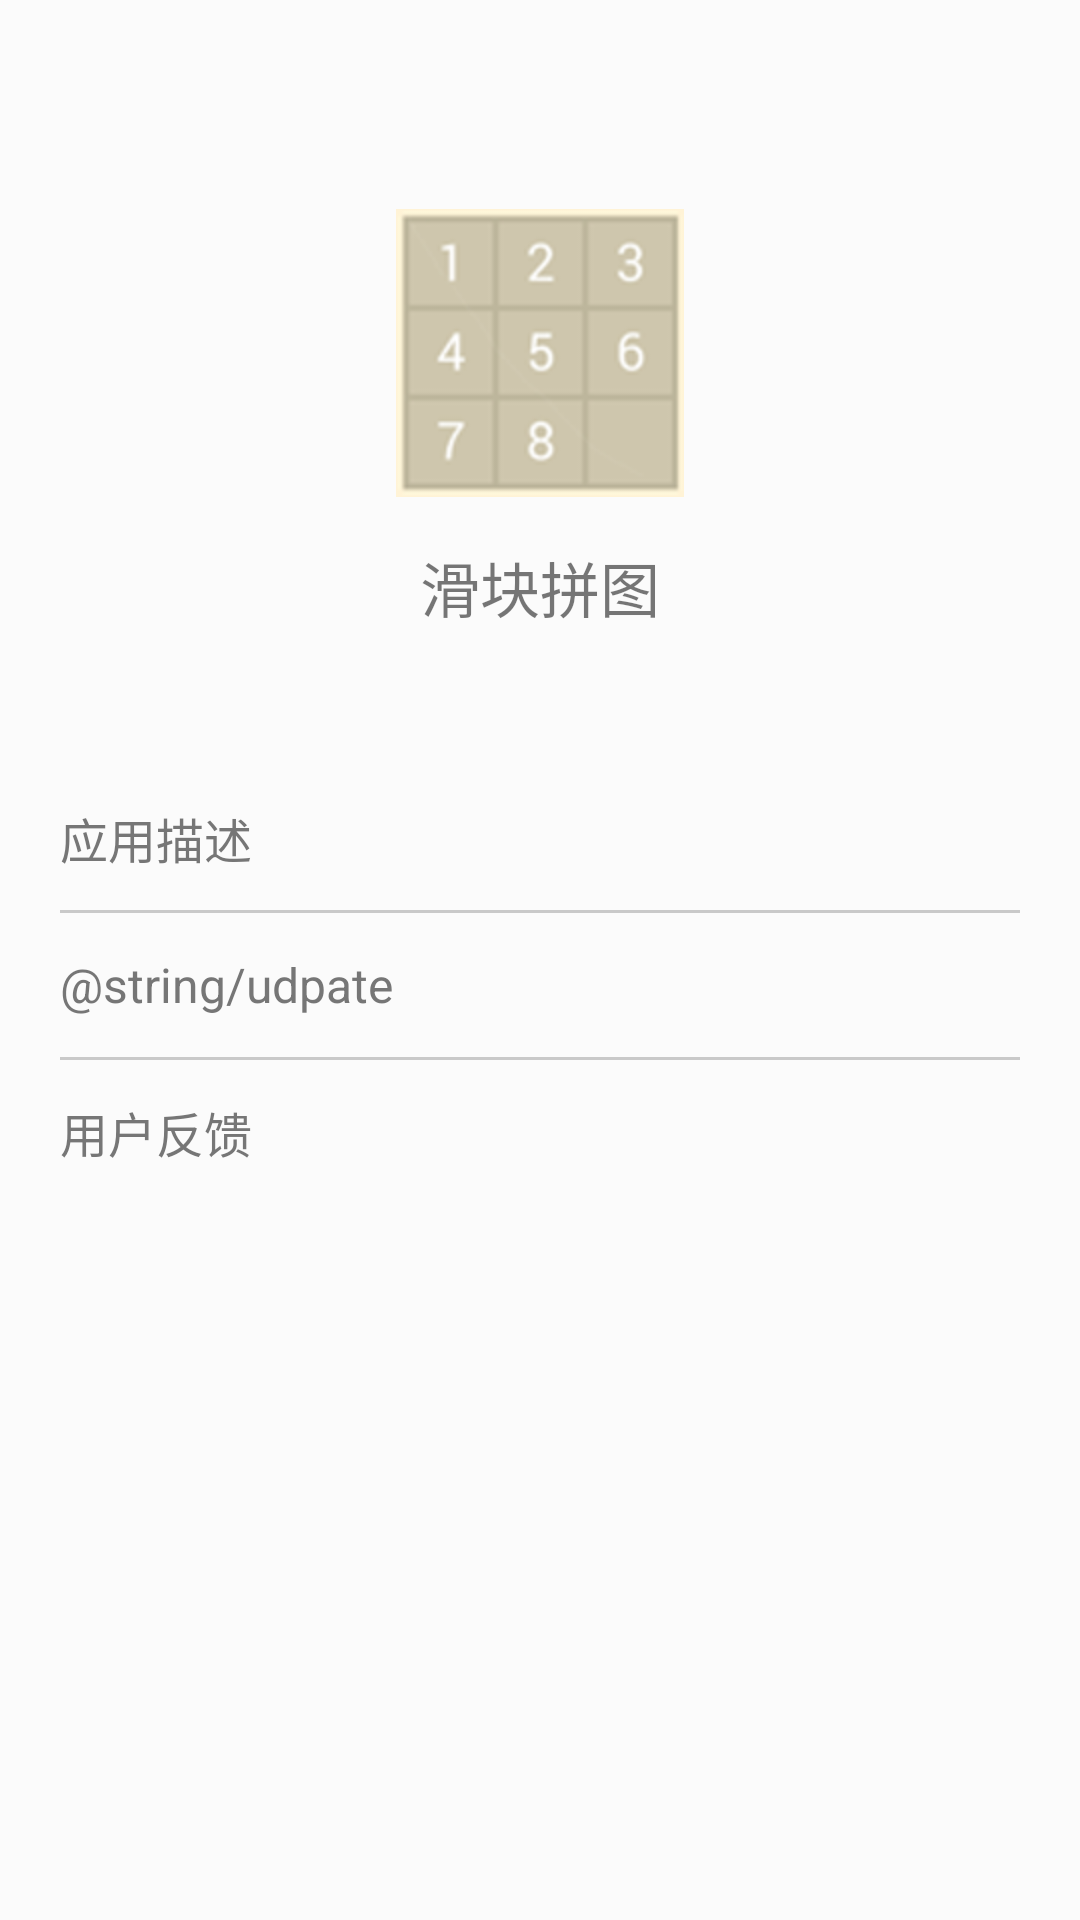

The Android layout XML behind this screen, and the referenced resources:
<!-- AndroidManifest.xml: activity theme AppTheme -->
<!-- res/layout/activity_about.xml -->
<?xml version="1.0" encoding="utf-8"?>
<ScrollView xmlns:android="http://schemas.android.com/apk/res/android"
    android:id="@+id/scrollView1"
    android:layout_width="match_parent"
    android:layout_height="match_parent"
    android:background="@color/white" >

    <LinearLayout
        android:layout_width="match_parent"
        android:layout_height="wrap_content"
        android:background="@color/white"
        android:orientation="vertical" >

        <RelativeLayout
            android:layout_width="match_parent"
            android:layout_height="wrap_content"
            android:padding="25dip" >

            <ImageView
                android:id="@+id/app_icon"
                android:layout_width="@dimen/img_size"
                android:layout_height="@dimen/img_size"
                android:layout_centerInParent="true"
                android:layout_margin="@dimen/img_text_border"
                android:contentDescription="@string/appdescription"
                android:src="@drawable/ic_launcher" />

            <TextView
                android:layout_width="wrap_content"
                android:layout_height="wrap_content"
                android:layout_below="@id/app_icon"
                android:layout_centerHorizontal="true"
                android:layout_gravity="center"
                android:text="@string/app_name"
                android:textColor="@color/title_text_color"
                android:textSize="@dimen/title_text_size" />
        </RelativeLayout>

        <LinearLayout
            android:layout_width="match_parent"
            android:layout_height="match_parent"
            android:orientation="vertical"
            android:padding="20dip" >

            <TextView
                android:id="@+id/tv_app_desc"
                style="@style/ContentTextStyle"
                android:layout_width="match_parent"
                android:layout_height="48dip"
                android:text="@string/appdescription" />

            <TextView
                android:layout_width="match_parent"
                android:layout_height="1dip"
                android:background="#33000000" />

            <TextView
                android:id="@+id/tv_update"
                style="@style/ContentTextStyle"
                android:layout_width="match_parent"
                android:layout_height="48dip"
                android:text="@string/udpate" />

            <TextView
                android:layout_width="match_parent"
                android:layout_height="1dip"
                android:background="#33000000" />

            <TextView
                android:id="@+id/tv_feedback"
                style="@style/ContentTextStyle"
                android:layout_width="match_parent"
                android:layout_height="48dip"
                android:text="@string/feedback" />
        </LinearLayout>
    </LinearLayout>

</ScrollView>
<!-- resources referenced by this layout -->
<resources>
  <color name="title_text_color">#88000000</color>
  <color name="white">#FBFBFB</color>
  <dimen name="img_size">96dip</dimen>
  <dimen name="img_text_border">30dip</dimen>
  <dimen name="title_text_size">20sp</dimen>
  <!-- drawable ic_launcher: png bitmap (drawable-hdpi, 5466 bytes) -->
  <string name="app_name">"滑块拼图"</string>
  <string name="appdescription">"应用描述"</string>
  <string name="feedback">"用户反馈"</string>
  <style name="ContentTextStyle" parent="AppTextStyle">
          <item name="android:textColor">@color/content_text_color</item>
          <item name="android:textSize">@dimen/content_text_size</item>
      </style>
  <style name="AppTheme" parent="AppBaseTheme">
          
          
      </style>
  <style name="AppTextStyle">
          <item name="android:gravity">center_vertical</item>        
      </style>
  <color name="content_text_color">#CC555555</color>
  <dimen name="content_text_size">16sp</dimen>
  <style name="AppBaseTheme" parent="android:Theme.Light">
          
      </style>
</resources>
